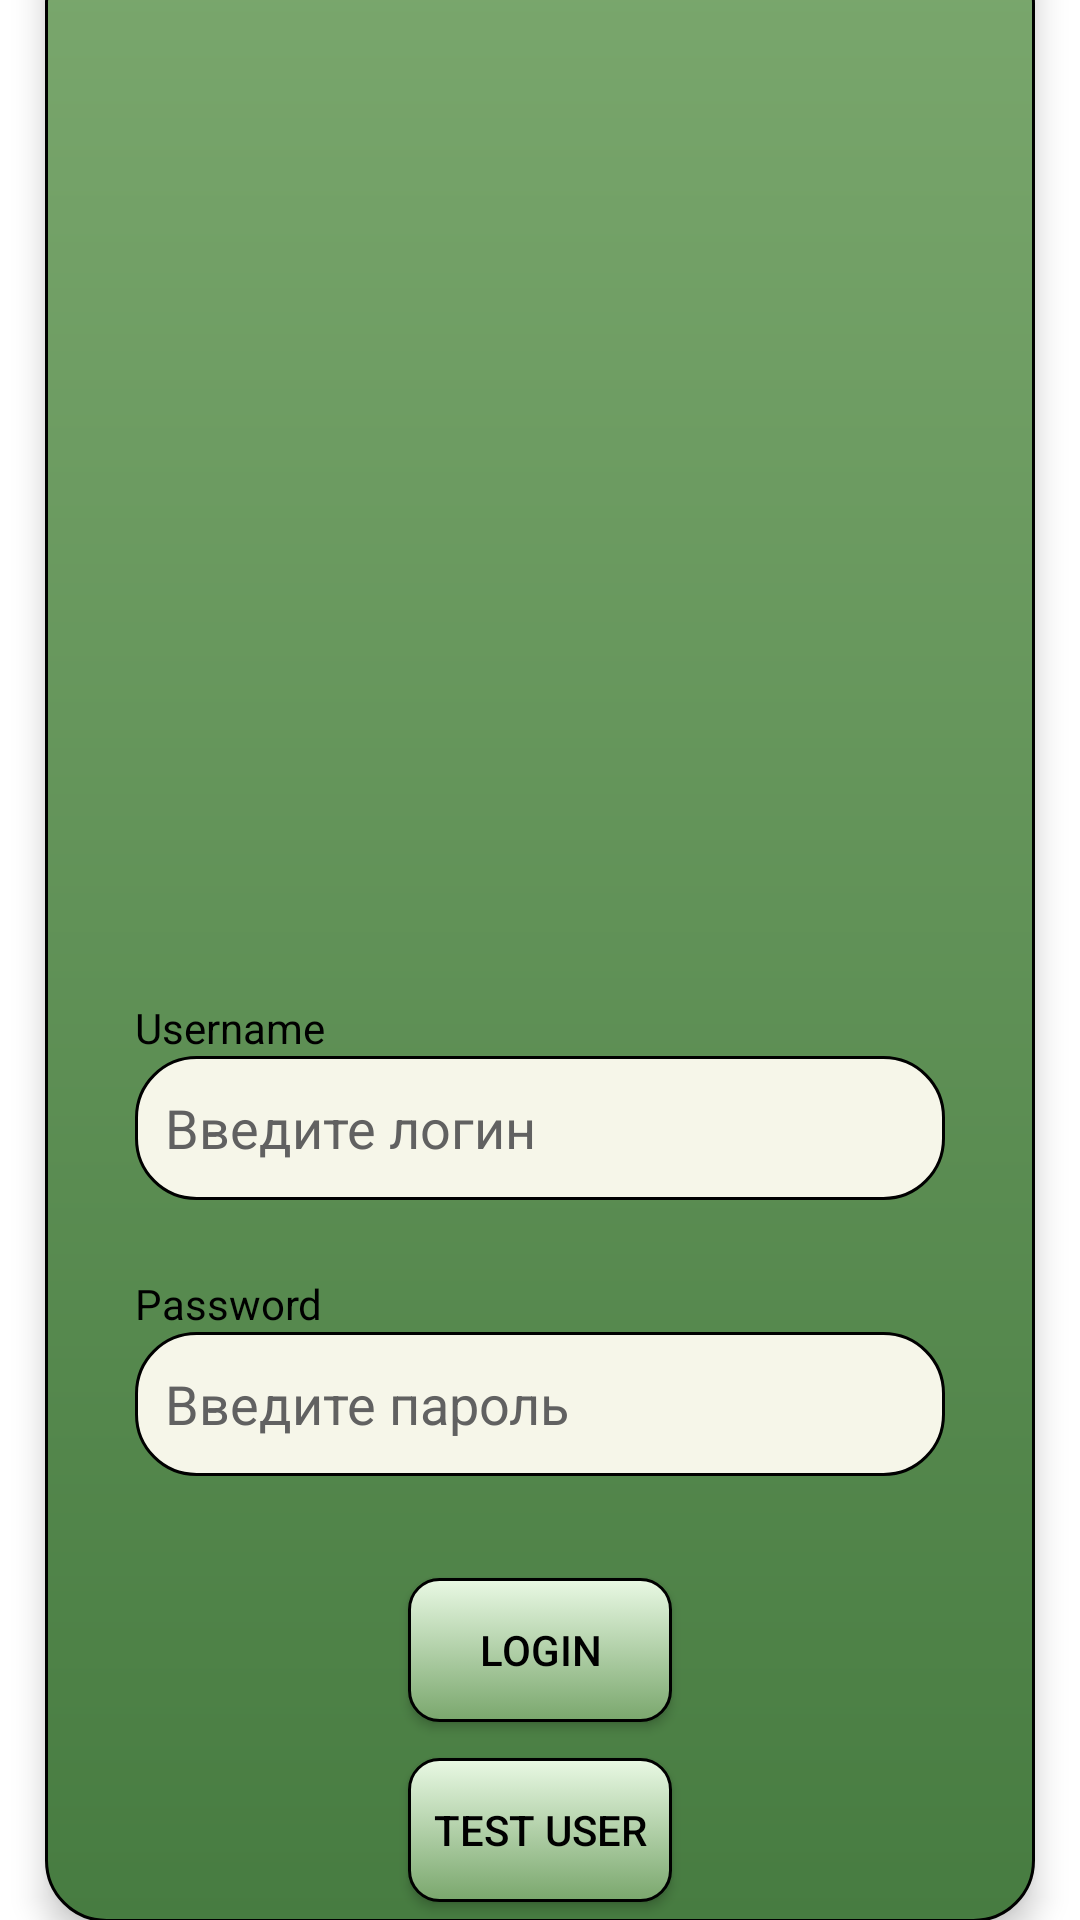

Write the Android layout XML for this screen, with the resource values it uses.
<!-- AndroidManifest.xml: application theme Theme.TakeAndGO -->
<!-- res/layout/login_fragment.xml -->
<?xml version="1.0" encoding="utf-8"?>
<androidx.constraintlayout.widget.ConstraintLayout xmlns:android="http://schemas.android.com/apk/res/android"
    xmlns:app="http://schemas.android.com/apk/res-auto"
    xmlns:tools="http://schemas.android.com/tools"
    android:layout_width="match_parent"
    android:layout_height="match_parent"
    android:background="@drawable/background_light_bottom"
    tools:context="edu.mirea.levrost.takeandgo.takeandgo.ui.view.LoginFragment">

    <androidx.constraintlayout.widget.ConstraintLayout
        android:id="@+id/constraintLayout"
        android:layout_width="match_parent"
        android:layout_height="660dp"
        android:layout_marginHorizontal="15dp"
        android:layout_marginTop="-20dp"
        android:background="@drawable/background_border_green_bottom"
        android:elevation="6dp"
        app:layout_constraintEnd_toEndOf="parent"
        app:layout_constraintHorizontal_bias="0.44"
        app:layout_constraintStart_toStartOf="parent"
        app:layout_constraintTop_toTopOf="parent">

        <LinearLayout
            android:id="@+id/linearLayout"
            android:layout_width="270dp"
            android:layout_height="wrap_content"
            android:orientation="vertical"
            app:layout_constraintBottom_toBottomOf="parent"
            app:layout_constraintEnd_toEndOf="parent"
            app:layout_constraintStart_toStartOf="parent"
            app:layout_constraintTop_toTopOf="parent"
            app:layout_constraintVertical_bias="0.703">

            <TextView
                android:layout_width="wrap_content"
                android:layout_height="wrap_content"
                android:text="Username"
                android:textColor="@color/black" />

            <EditText
                android:id="@+id/login_edittext"
                android:layout_width="match_parent"
                android:layout_height="48dp"
                android:background="@drawable/default_border_white"
                android:hint="Введите логин"
                android:maxLength="25"
                android:maxLines="1"
                android:padding="10dp"
                android:scrollbars="horizontal"
                android:textColor="@color/black"
                android:textColorHint="@color/grey" />

            <TextView
                android:layout_width="wrap_content"
                android:layout_height="wrap_content"
                android:layout_marginTop="25dp"
                android:text="Password"
                android:textColor="@color/black" />

            <EditText
                android:id="@+id/password_edittext"
                android:layout_width="match_parent"
                android:layout_height="48dp"
                android:background="@drawable/default_border_white"
                android:hint="Введите пароль"
                android:inputType="textPassword"
                android:maxLength="20"
                android:maxLines="1"
                android:padding="10dp"
                android:scrollbars="horizontal"
                android:textColor="@color/black"
                android:textColorHint="@color/grey" />

        </LinearLayout>

        <Button
            android:id="@+id/login_button"
            android:layout_width="wrap_content"
            android:layout_height="wrap_content"
            android:background="@drawable/button_login"
            android:text="@string/login"
            android:textColor="@color/black"
            app:layout_constraintBottom_toBottomOf="parent"
            app:layout_constraintEnd_toEndOf="parent"
            app:layout_constraintStart_toStartOf="parent"
            app:layout_constraintTop_toBottomOf="@+id/linearLayout"
            app:layout_constraintVertical_bias="0.339" />

        <Button
            android:id="@+id/test_user_button"
            android:layout_width="wrap_content"
            android:layout_height="wrap_content"
            android:layout_marginTop="12dp"
            android:background="@drawable/button_login"
            android:text="Test User"
            android:textColor="@color/black"
            app:layout_constraintEnd_toEndOf="parent"
            app:layout_constraintStart_toStartOf="parent"
            app:layout_constraintTop_toBottomOf="@+id/login_button" />

    </androidx.constraintlayout.widget.ConstraintLayout>

    <Button
        android:id="@+id/reg_button"
        android:layout_width="300dp"
        android:layout_height="wrap_content"
        android:layout_marginTop="-12dp"
        android:background="@drawable/button_register_on_login"
        android:text="@string/reg"
        android:textColor="@color/black"
        app:layout_constraintEnd_toEndOf="parent"
        app:layout_constraintHorizontal_bias="0.504"
        app:layout_constraintStart_toStartOf="parent"
        app:layout_constraintTop_toBottomOf="@+id/constraintLayout" />

</androidx.constraintlayout.widget.ConstraintLayout>
<!-- resources referenced by this layout -->
<resources>
  <color name="black">#FF000000</color>
  <color name="grey">#616161</color>
  <!-- drawable background_border_green_bottom (drawable) -->
  <?xml version="1.0" encoding="utf-8"?>
  <shape xmlns:android="http://schemas.android.com/apk/res/android"
      android:shape="rectangle">
  
      <gradient
          android:startColor="#477C41"
          android:endColor="@color/green_half_dark"
          android:angle="90"/>
  
      <stroke
          android:width="1dp" />
      <corners
          android:radius="20dp"/>
  
  </shape>
  <!-- drawable button_login (drawable) -->
  <?xml version="1.0" encoding="utf-8"?>
  <selector xmlns:android="http://schemas.android.com/apk/res/android">
      <item android:state_pressed="true">
          <shape xmlns:android="http://schemas.android.com/apk/res/android"
              android:shape="rectangle">
  
              <corners android:radius="10dp"/>
  
              <gradient android:startColor="@color/green_half_dark"
                  android:endColor="@color/green_dark"
                  android:angle="270"/>
  
              <stroke android:width="1dp"/>
  
          </shape>
      </item>
  
      
      
  
      <item>
          <shape xmlns:android="http://schemas.android.com/apk/res/android"
              android:shape="rectangle">
  
              <corners android:radius="10dp"/>
  
              <gradient android:startColor="@color/green_light"
                  android:endColor="@color/green_half_dark"
                  android:angle="270"/>
  
              <stroke android:width="1dp"/>
  
          </shape>
      </item>
  
  </selector>
  <!-- drawable button_register_on_login (drawable) -->
  <?xml version="1.0" encoding="utf-8"?>
  <selector xmlns:android="http://schemas.android.com/apk/res/android">
  <item android:state_pressed="true">
      <shape xmlns:android="http://schemas.android.com/apk/res/android"
          android:shape="rectangle">
  
          <corners android:radius="15dp"/>
  
          <solid
              android:color="#E6FFE1"/>
  
          <stroke android:width="1dp"/>
  
      </shape>
  </item>
  
  
      <item>
          <shape xmlns:android="http://schemas.android.com/apk/res/android"
              android:shape="rectangle">
  
              <corners android:radius="15dp"/>
  
              <solid
                  android:color="@color/green_light"/>
  
              <stroke android:width="1dp"/>
  
          </shape>
      </item>
  
  </selector>
  <!-- drawable default_border_white (drawable) -->
  <?xml version="1.0" encoding="utf-8"?>
  <shape xmlns:android="http://schemas.android.com/apk/res/android"
      android:shape="rectangle">
  
      <solid android:color="@color/light"/>
  
      <stroke
          android:width="1dp"
          android:color="@color/black"
          />
  
      <corners
          android:radius="20dp"
          />
  
  
  </shape>
  <string name="login">Login</string>
  <string name="reg">Register</string>
  <style name="Theme.TakeAndGO" parent="Theme.MaterialComponents.DayNight.NoActionBar">
          
  
          <item name="colorPrimary">@color/green_dark</item>
  
  
          <item name="colorPrimaryVariant">@color/green_half_dark</item>
  
          <item name="colorOnPrimary">@color/white</item>
          
          <item name="colorSecondary">@color/teal_200</item>
          <item name="colorSecondaryVariant">@color/teal_700</item>
          <item name="colorOnSecondary">@color/black</item>
  
          
          <item name="android:statusBarColor">?attr/colorPrimaryVariant</item>
          
  
      </style>
  <color name="green_half_dark">#7AA76D</color>
  <color name="green_dark">#388034</color>
  <color name="green_light">#E9F9E4</color>
  <color name="light">#F6F6E9</color>
  <color name="white">#FFFFFFFF</color>
  <color name="teal_200">#FF03DAC5</color>
  <color name="teal_700">#FF018786</color>
</resources>
